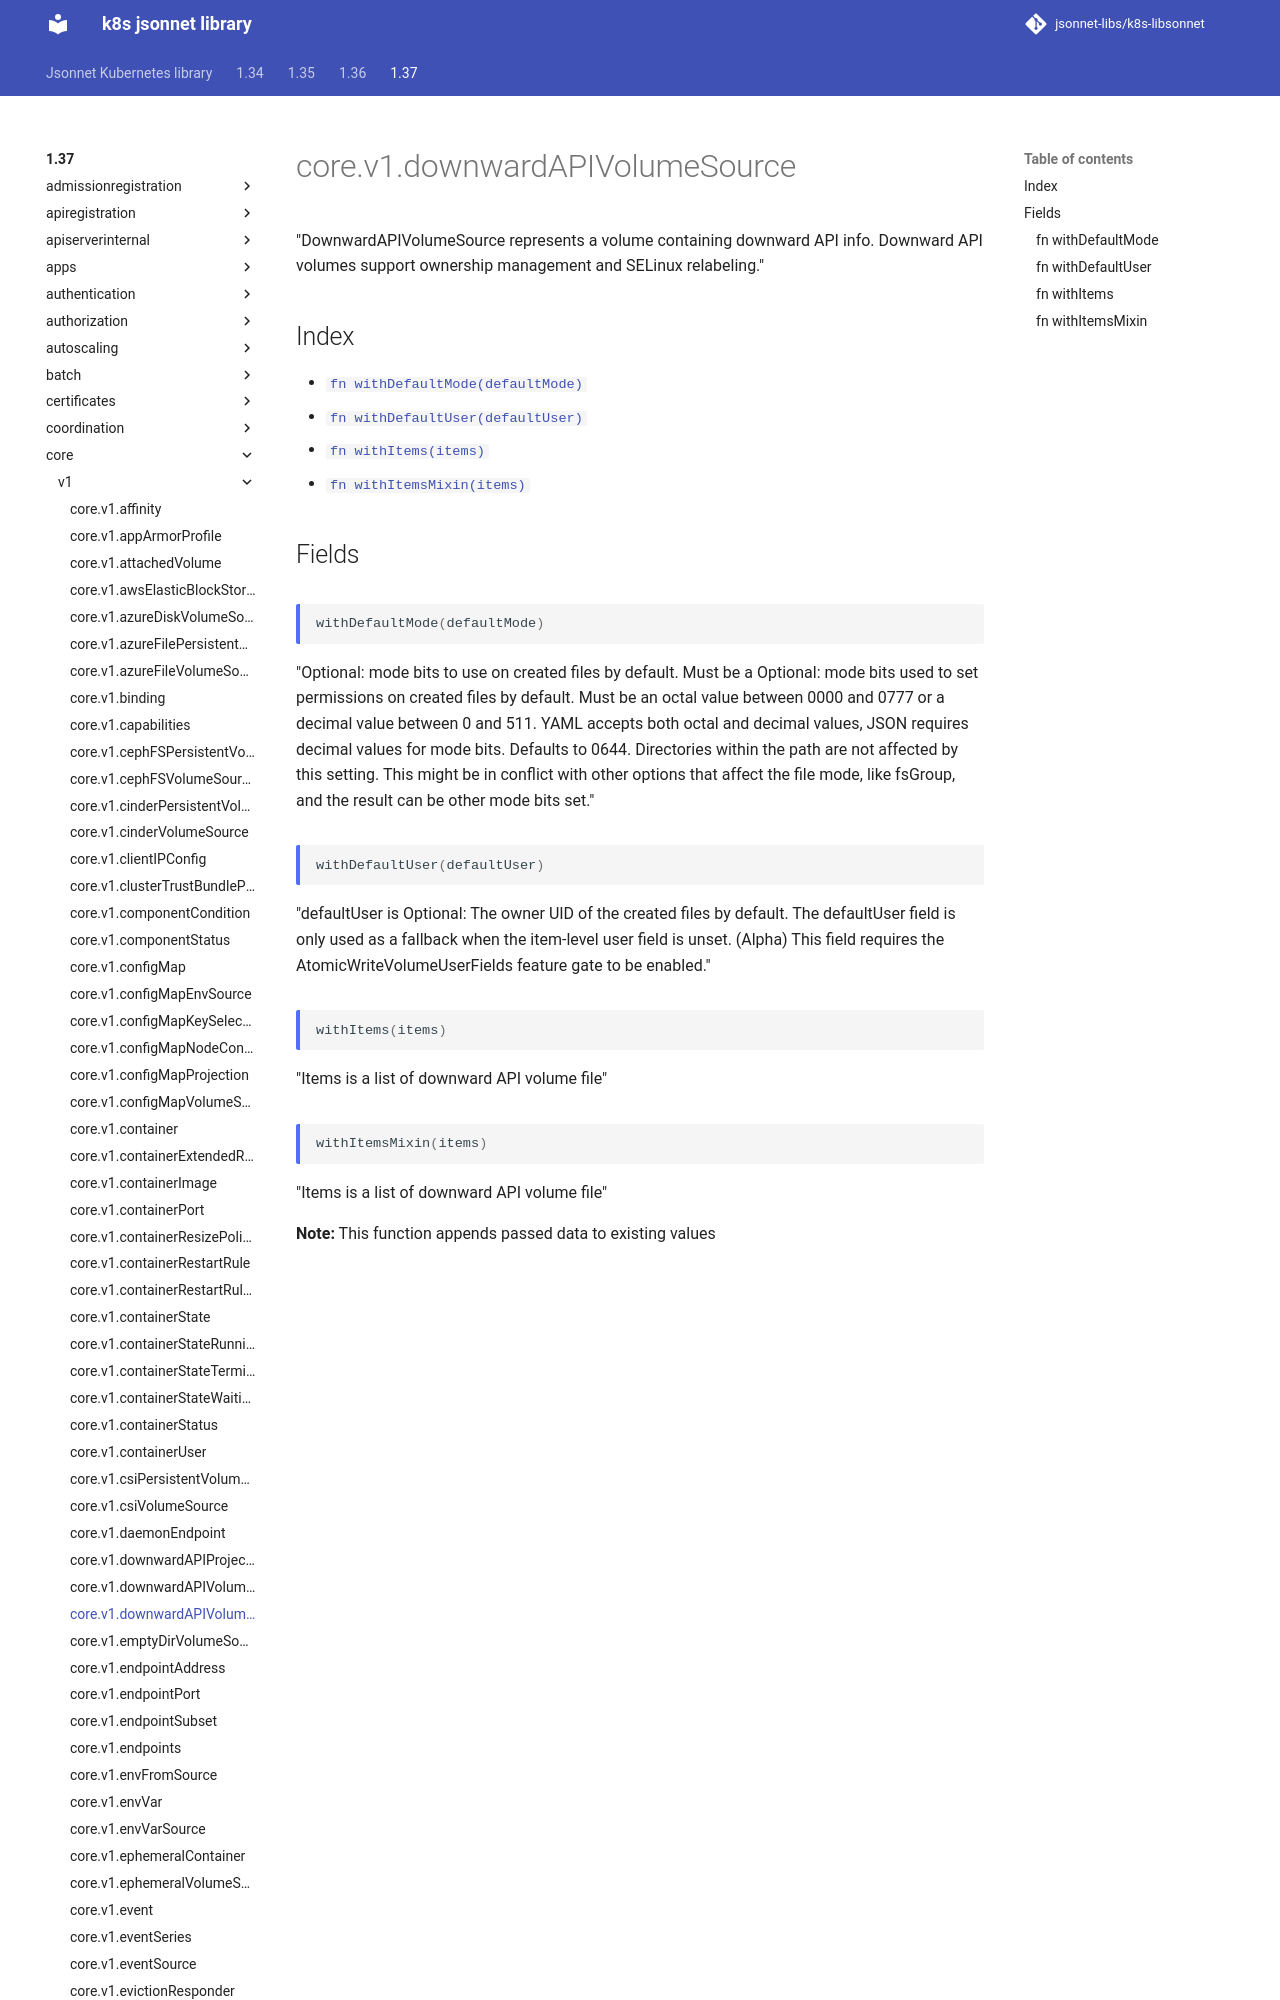

repository: jsonnet-libs/k8s-libsonnet · page: 1.37/core/v1/downwardAPIVolumeSource/index.html · generator: mkdocs

---
permalink: /1.37/core/v1/downwardAPIVolumeSource/
---

# core.v1.downwardAPIVolumeSource

"DownwardAPIVolumeSource represents a volume containing downward API info. Downward API volumes support ownership management and SELinux relabeling."

## Index

* [`fn withDefaultMode(defaultMode)`](#fn-withdefaultmode)
* [`fn withDefaultUser(defaultUser)`](#fn-withdefaultuser)
* [`fn withItems(items)`](#fn-withitems)
* [`fn withItemsMixin(items)`](#fn-withitemsmixin)

## Fields
